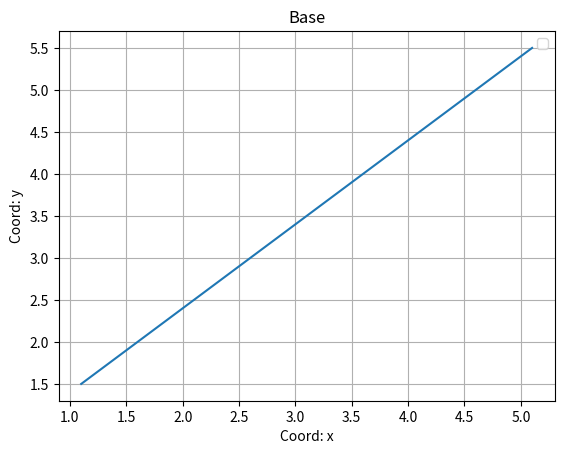

Write the Python code that produced this figure.
import matplotlib.pyplot as plt
import numpy as np

plt.plot([1.1, 5.1], [1.5, 5.5])

plt.xlabel('Coord: x') 
plt.ylabel('Coord: y')
plt.legend()
plt.title('Base')
plt.grid()
plt.savefig('pic_1.png')


